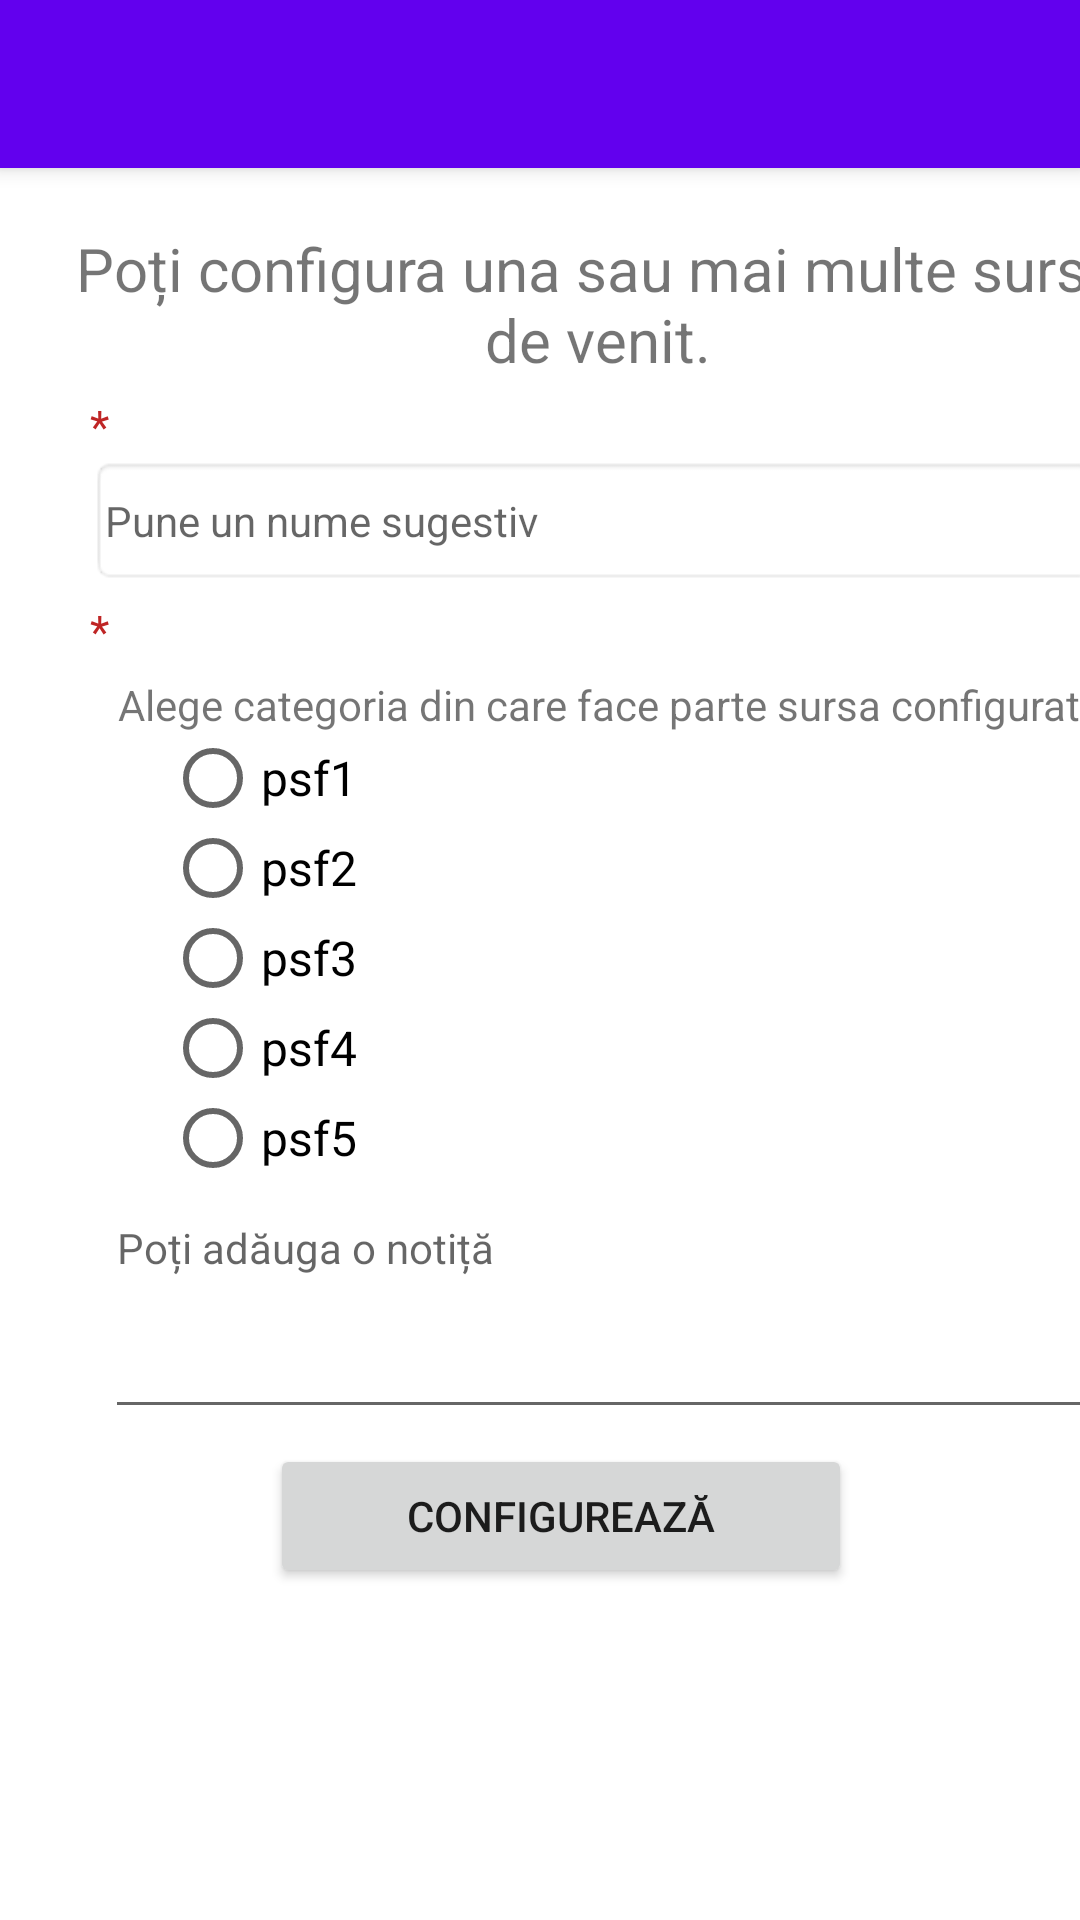

This screen was rendered from an Android layout file. Write that file and the resources it references.
<!-- AndroidManifest.xml: activity theme Theme.SecondTry.NoActionBar -->
<!-- res/layout/activity_finace_source.xml -->
<?xml version="1.0" encoding="utf-8"?>
<androidx.coordinatorlayout.widget.CoordinatorLayout
    xmlns:android="http://schemas.android.com/apk/res/android"
    xmlns:app="http://schemas.android.com/apk/res-auto"
    xmlns:tools="http://schemas.android.com/tools"
    android:layout_width="match_parent"
    android:layout_height="match_parent"
    tools:context="com.example.doctorBudget.Activities.FinaceSourceActivity">

    <com.google.android.material.appbar.AppBarLayout
        android:layout_width="match_parent"
        android:layout_height="wrap_content"
        android:theme="@style/Theme.SecondTry.AppBarOverlay">

        <androidx.appcompat.widget.Toolbar
            android:id="@+id/toolbar"
            android:layout_width="match_parent"
            android:layout_height="?attr/actionBarSize"
            android:background="?attr/colorPrimary"
            app:popupTheme="@style/Theme.SecondTry.PopupOverlay" />

    </com.google.android.material.appbar.AppBarLayout>

    <include layout="@layout/content_finance_source" />

</androidx.coordinatorlayout.widget.CoordinatorLayout>
<!-- res/layout/content_finance_source.xml (included above) -->
<?xml version="1.0" encoding="utf-8"?>
<LinearLayout
    xmlns:android="http://schemas.android.com/apk/res/android"
    xmlns:app="http://schemas.android.com/apk/res-auto"
    xmlns:tools="http://schemas.android.com/tools"
    android:layout_width="match_parent"
    android:layout_height="match_parent"
    android:orientation="vertical"
    app:layout_behavior="@string/appbar_scrolling_view_behavior"
    tools:context="com.example.doctorBudget.Activities.FinaceSourceActivity">

    <TextView
        android:id="@+id/txt_view_config_finance_source"
        android:layout_width="358dp"
        android:layout_height="wrap_content"
        android:layout_marginStart="20dp"
        android:layout_marginTop="20dp"
        android:text="@string/txt_view_config_finance_source"
        android:textAlignment="center"
        android:textSize="20sp" />

    <TextView
        android:id="@+id/txt_view_required_pfs_name"
        android:layout_width="255dp"
        android:layout_height="wrap_content"
        android:layout_marginStart="30dp"
        android:layout_marginTop="5dp"
        android:text="@string/txt_view_star"
        android:textAlignment="textStart"
        android:textColor="#BF2525"
        android:textSize="15sp" />

    <EditText
        android:id="@+id/edt_txt_pfs_name"
        android:layout_width="336dp"
        android:layout_height="43dp"
        android:layout_marginStart="30dp"
        android:background="@android:drawable/editbox_background"
        android:hint="@string/hint_pers_finance_source_name"
        android:padding="5dp"
        android:textSize="14sp" />
    <TextView
        android:id="@+id/txt_view_required_pfs_category"
        android:layout_width="255dp"
        android:layout_height="wrap_content"
        android:layout_marginStart="30dp"
        android:layout_marginTop="5dp"
        android:text="@string/txt_view_star"
        android:textAlignment="textStart"
        android:textColor="#BF2525"
        android:textSize="15sp" />

    <TextView
        android:id="@+id/txt_view_choose_pfsc"
        android:layout_width="380dp"
        android:layout_height="wrap_content"
        android:layout_marginStart="15dp"
        android:layout_marginTop="5dp"
        android:text="@string/txt_view_pfs_category"
        android:textAlignment="center"
        android:textSize="14sp" />

    <RadioGroup
        android:id="@+id/radio_grp_pfs_cat"
        android:layout_width="156dp"
        android:layout_height="152dp"
        android:layout_marginStart="55dp">

        <RadioButton
            android:id="@+id/rdo_pfs_cash"
            android:layout_width="155dp"
            android:layout_height="30dp"
            android:text="psf1"
            android:textSize="16dp" />

        <RadioButton
            android:id="@+id/rdo_pfs_dbt_card"
            android:layout_width="155dp"
            android:layout_height="30dp"
            android:text="psf2"
            android:textSize="16dp" />

        <RadioButton
            android:id="@+id/rdo_pfs_meal_tkt"
            android:layout_width="155dp"
            android:layout_height="30dp"
            android:text="psf3"
            android:textSize="16dp" />

        <RadioButton
            android:id="@+id/rdo_pfs_crd_card"
            android:layout_width="155dp"
            android:layout_height="30dp"
            android:text="psf4"
            android:textSize="16dp" />

        <RadioButton
            android:id="@+id/rdo_pfs_others"
            android:layout_width="155dp"
            android:layout_height="30dp"
            android:text="psf5"
            android:textSize="16dp" />


    </RadioGroup>

    <EditText
        android:id="@+id/edt_txt_pfs_note"
        android:layout_width="333dp"
        android:layout_height="80dp"
        android:layout_marginStart="35dp"
        android:ems="10"
        android:gravity="start|top"
        android:hint="@string/hint_pers_finance_source_notice"
        android:inputType="textMultiLine"
        android:textSize="14sp" />

    <Button
        android:id="@+id/btn_add_pfs"
        android:layout_width="194dp"
        android:layout_height="wrap_content"
        android:layout_marginStart="90dp"
        android:layout_marginTop="5dp"
        android:text="@string/btn_add_pfs" />

    <androidx.recyclerview.widget.RecyclerView
        android:id="@+id/recycler_view_personal_finance_source"
        android:layout_width="wrap_content"
        android:layout_height="wrap_content"
        android:layout_marginStart="5dp"
        tools:listitem="@layout/list_row_basic" />

</LinearLayout>
<!-- res/layout/list_row_basic.xml (included above) -->
<?xml version="1.0" encoding="utf-8"?>
<androidx.cardview.widget.CardView
    xmlns:android="http://schemas.android.com/apk/res/android"
    xmlns:tools="http://schemas.android.com/tools"
    android:layout_width="match_parent"
    android:layout_height="wrap_content"
    android:layout_margin="4dp">

    <LinearLayout
        android:layout_width="381dp"
        android:layout_height="wrap_content"
        android:orientation="horizontal">


        <LinearLayout
            android:layout_width="300dp"
            android:layout_height="match_parent"
            android:layout_marginStart="20dp"
            android:orientation="vertical">

            <TextView
                android:id="@+id/txt_view_list_basicTitle"
                android:layout_width="match_parent"
                android:layout_height="4dp"
                android:layout_weight="1"
                android:textSize="14sp" />

            <TextView
                android:id="@+id/txt_view_list_basicSubtitle"
                android:layout_width="match_parent"
                android:layout_height="4dp"
                android:layout_weight="1"
                android:textSize="14sp" />

            <TextView
                android:id="@+id/txt_view_list_basicNote"
                android:layout_width="wrap_content"
                android:layout_height="4dp"
                android:layout_weight="1"
                android:textSize="14sp" />

        </LinearLayout>

        <LinearLayout
            android:layout_width="38dp"
            android:layout_height="match_parent"
            android:orientation="vertical"
            android:padding="10dp">

            <ImageView
                android:id="@+id/btn_edit_bsc"
                android:layout_width="wrap_content"
                android:layout_height="wrap_content"
                android:src="@drawable/ic_edit" />

            <ImageView
                android:id="@+id/btn_delete_bsc"
                android:layout_width="wrap_content"
                android:layout_height="wrap_content"
                android:layout_marginTop="15dp"
                android:src="@drawable/ic_delete" />

        </LinearLayout>


    </LinearLayout>



</androidx.cardview.widget.CardView>
<!-- resources referenced by this layout -->
<resources>
  <string name="btn_add_pfs">Configurează</string>
  <string name="hint_pers_finance_source_name">Pune un nume sugestiv </string>
  <string name="hint_pers_finance_source_notice">Poți adăuga o notiță</string>
  <string name="txt_view_config_finance_source">Poți configura una sau mai multe surse de venit.</string>
  <string name="txt_view_pfs_category">Alege categoria din care face parte sursa configurată.</string>
  <string name="txt_view_star">*</string>
  <style name="Theme.SecondTry.AppBarOverlay" parent="ThemeOverlay.AppCompat.Dark.ActionBar" />
  <style name="Theme.SecondTry.PopupOverlay" parent="ThemeOverlay.AppCompat.Light" />
  <style name="Theme.SecondTry.NoActionBar">
          <item name="windowActionBar">false</item>
          <item name="windowNoTitle">true</item>
      </style>
</resources>
